4-way image classification set "images" from GitHub (mgatlin3-gtri/FT); label vocabulary: diarrhea, farts, pee, poop.

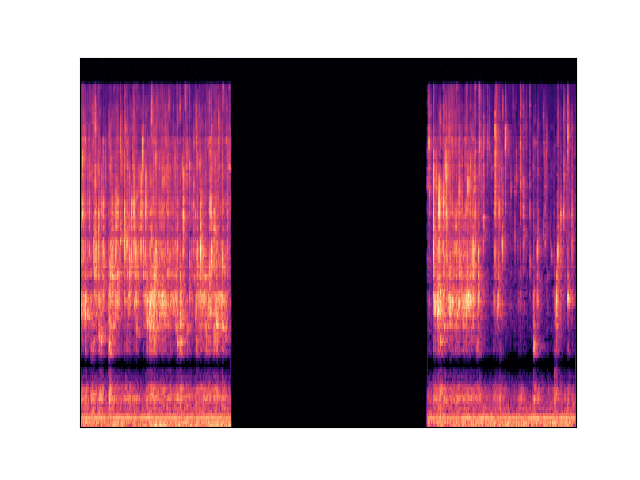
Label: pee

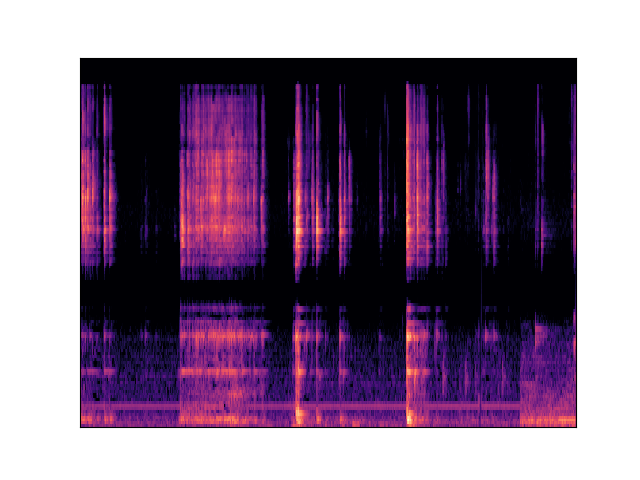
Label: diarrhea

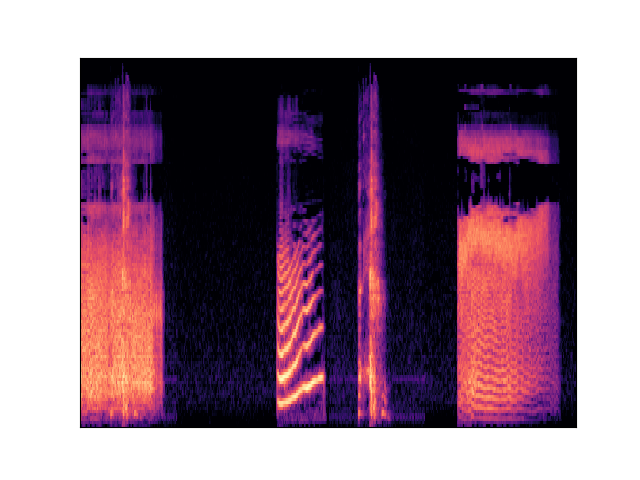
Label: farts

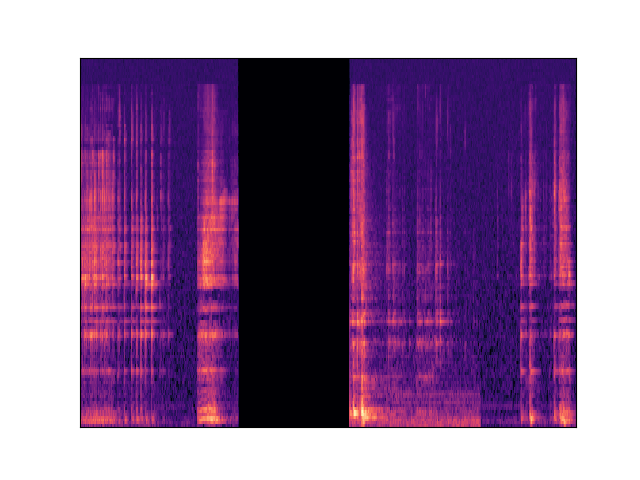
Label: diarrhea

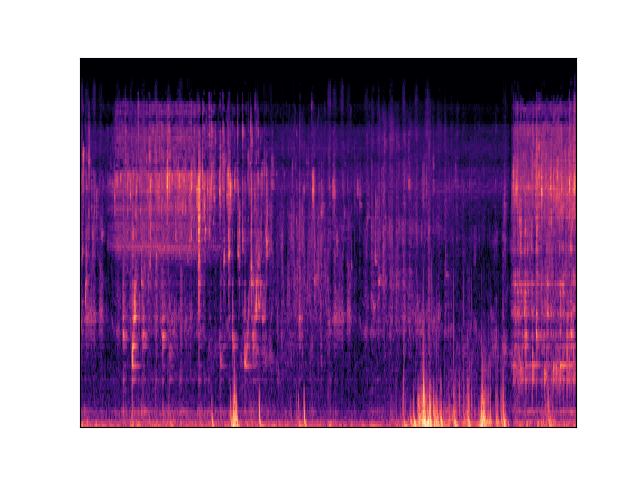
Label: pee

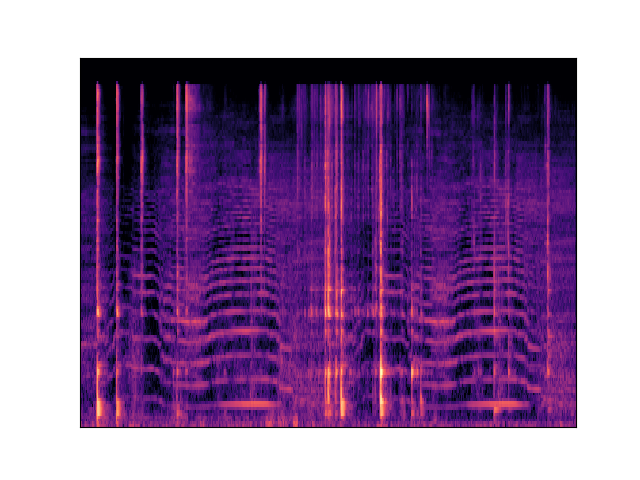
Label: diarrhea
